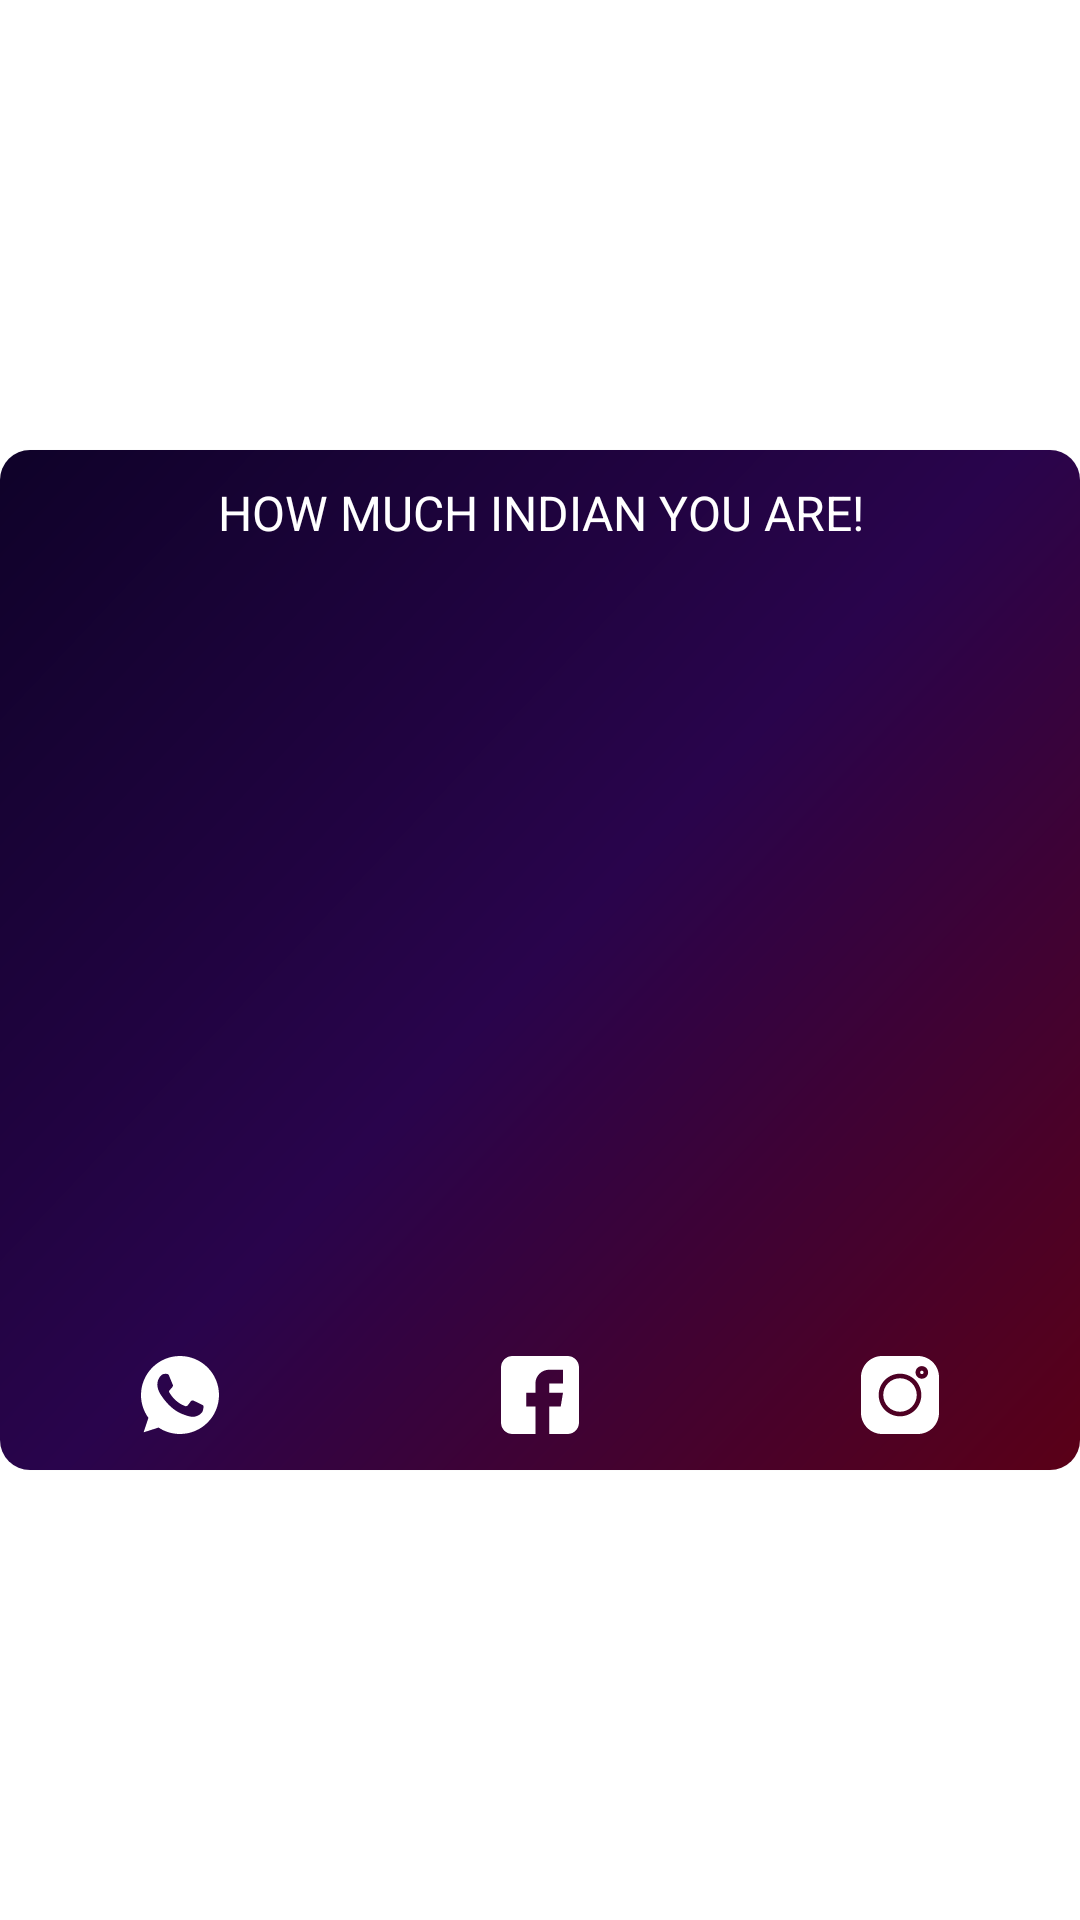

Android layout source for this screen:
<!-- AndroidManifest.xml: application theme AppTheme -->
<!-- res/layout/layout_share.xml -->
<?xml version="1.0" encoding="utf-8"?>
<LinearLayout xmlns:android="http://schemas.android.com/apk/res/android"
    android:layout_width="match_parent"
    android:layout_height="match_parent"
    xmlns:app="http://schemas.android.com/apk/res-auto"
    android:orientation="vertical"
    android:gravity="center">

    <com.google.android.material.card.MaterialCardView
        android:id="@+id/share_card"
        android:layout_width="match_parent"
        app:cardCornerRadius="10dp"
        android:layout_height="340dp">

        <RelativeLayout
            android:layout_width="match_parent"
            android:background="@drawable/gradient"
            android:layout_height="match_parent">
            <TextView
                android:id="@+id/text"
                android:layout_width="match_parent"
                android:layout_height="wrap_content"
                android:textColor="#fff"
                android:elevation="15dp"
                android:gravity="center"
                android:textSize="16sp"
                android:layout_marginTop="10dp"
                android:text="HOW MUCH INDIAN YOU ARE!"/>

        <ImageView
            android:layout_width="match_parent"
            android:layout_height="300dp"
            android:scaleType="centerCrop"/>
            <ImageView
                android:id="@+id/shared_image"
                android:layout_width="match_parent"
                android:layout_height="260dp"
                android:layout_margin="10dp"
                android:elevation="15dp"
                android:layout_below="@+id/text"/>

        <LinearLayout
            android:layout_width="match_parent"
            android:layout_height="50dp"
            android:layout_alignParentBottom="true"
            android:orientation="horizontal"
            android:layout_gravity="bottom">

            <ImageView
                android:id="@+id/whatsapp"
                android:layout_width="0dp"
                android:layout_height="50dp"
                android:padding="12dp"
                android:layout_weight="1"
                android:src="@drawable/ic_whatsapp"/>

            <ImageView
                android:id="@+id/facebook"
                android:layout_width="0dp"
                android:layout_height="50dp"
                android:padding="12dp"
                android:layout_weight="1"
                android:src="@drawable/ic_facebook"/>

            <ImageView
                android:id="@+id/instagram"
                android:layout_width="0dp"
                android:layout_height="50dp"
                android:padding="12dp"
                android:layout_weight="1"
                android:src="@drawable/ic_instagram"/>
        </LinearLayout>
        </RelativeLayout>
    </com.google.android.material.card.MaterialCardView>
</LinearLayout>
<!-- resources referenced by this layout -->
<resources>
  <!-- drawable gradient (drawable) -->
  <?xml version="1.0" encoding="utf-8"?>
  <shape xmlns:android="http://schemas.android.com/apk/res/android" android:shape="rectangle" >
      <gradient
          android:startColor="#0F0229"
          android:centerColor="#29044C"
          android:endColor="#5A0017"
          android:angle="315"/>
      <corners
          android:radius="0dp"/>
  </shape>
  <!-- drawable ic_facebook (drawable) -->
  <vector xmlns:android="http://schemas.android.com/apk/res/android"
      android:width="512dp"
      android:height="512dp"
      android:viewportWidth="512"
      android:viewportHeight="512">
    <path
        android:fillColor="#fff"
        android:pathData="m437,0h-362c-41.352,0 -75,33.648 -75,75v362c0,41.352 33.648,75 75,75h151v-181h-60v-90h60v-61c0,-49.629 40.371,-90 90,-90h91v90h-91v61h91l-15,90h-76v181h121c41.352,0 75,-33.648 75,-75v-362c0,-41.352 -33.648,-75 -75,-75zM437,0"/>
  </vector>
  <!-- drawable ic_whatsapp (drawable) -->
  <vector xmlns:android="http://schemas.android.com/apk/res/android"
      android:width="512dp"
      android:height="512dp"
      android:viewportWidth="512"
      android:viewportHeight="512">
    <path
        android:fillColor="#FFFFFF"
        android:pathData="M256.064,0h-0.128C114.784,0 0,114.816 0,256c0,56 18.048,107.904 48.736,150.048l-31.904,95.104l98.4,-31.456C155.712,496.512 204,512 256.064,512C397.216,512 512,397.152 512,256S397.216,0 256.064,0zM405.024,361.504c-6.176,17.44 -30.688,31.904 -50.24,36.128c-13.376,2.848 -30.848,5.12 -89.664,-19.264C189.888,347.2 141.44,270.752 137.664,265.792c-3.616,-4.96 -30.4,-40.48 -30.4,-77.216s18.656,-54.624 26.176,-62.304c6.176,-6.304 16.384,-9.184 26.176,-9.184c3.168,0 6.016,0.16 8.576,0.288c7.52,0.32 11.296,0.768 16.256,12.64c6.176,14.88 21.216,51.616 23.008,55.392c1.824,3.776 3.648,8.896 1.088,13.856c-2.4,5.12 -4.512,7.392 -8.288,11.744c-3.776,4.352 -7.36,7.68 -11.136,12.352c-3.456,4.064 -7.36,8.416 -3.008,15.936c4.352,7.36 19.392,31.904 41.536,51.616c28.576,25.44 51.744,33.568 60.032,37.024c6.176,2.56 13.536,1.952 18.048,-2.848c5.728,-6.176 12.8,-16.416 20,-26.496c5.12,-7.232 11.584,-8.128 18.368,-5.568c6.912,2.4 43.488,20.48 51.008,24.224c7.52,3.776 12.48,5.568 14.304,8.736C411.2,329.152 411.2,344.032 405.024,361.504z"/>
  </vector>
  <style name="AppTheme" parent="Theme.MaterialComponents.Light.NoActionBar">
          
          <item name="colorPrimary">@color/colorPrimary</item>
          <item name="colorPrimaryDark">@color/themeColor</item>
          <item name="colorAccent">@color/colorAccent</item>
          <item name="android:textColorSecondary">#fff</item>
          <item name="homeAsUpIndicator">@drawable/ic_baseline_arrow_back_24</item>
          <item name="android:windowIsTranslucent">true</item>
      </style>
  <color name="colorPrimary">#340114</color>
  <color name="themeColor">#250905</color>
  <color name="colorAccent">#E1A6A6</color>
</resources>
